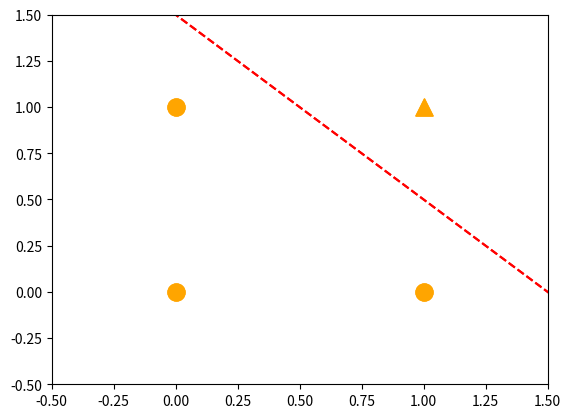

This figure's Python source: (Note: this script raises an exception after producing the figure.)
# AND 게이트 #가중치 만들기
import numpy as np
import matplotlib.pyplot as plt

def AND(a, b):
  input = np.array([a,b])

  #가중치 설정
  weights = np.array([0.4,0.4])
  bias = -0.6

  #출력값
  value = np.sum(input * weights) + bias


#---> 이렇게 하면 뉴럴 한 개의 프로그램을 짠 것!!

  #반환값
  if value <= 0:
    return 0
  else:
    return 1

print(AND(0,0))
print(AND(0,1))
print(AND(1,0))
print(AND(1,1))

x1 = np.arange(-2,2, 0.01)
x2 = np.arange(-2,2, 0.01)
bias = -0.6

y = (-0.4 * x1 - bias) / 0.4

plt.plot(x1, y, 'r--')
plt.scatter(0,0, color='orange', marker='o', s=150)
plt.scatter(0,1, color='orange', marker='o', s=150)
plt.scatter(1,0, color='orange', marker='o', s=150)
plt.scatter(1,1, color='orange', marker='^', s=150)

# 선 안쪽은 모두 0, 바깥쪽은 1

x1 = np.arange(-2,2, 0.01)
x2 = np.arange(-2,2, 0.01)
bias = -0.6

y = (-0.4 * x1 - bias) / 0.4

plt.plot(x1, y, 'r--')
plt.scatter(0,0, color='orange', marker='o', s=150)
plt.scatter(0,1, color='orange', marker='o', s=150)
plt.scatter(1,0, color='orange', marker='o', s=150)
plt.scatter(1,1, color='orange', marker='^', s=150)


plt.xlim(-0.5,1.5)
plt.ylim(-0.5,1.5)
plt.grid()

# OR 게이트 #가중치 만들기

def OR(a, b):
  input = np.array([a,b])

  #가중치 설정
  weights = np.array([0.4,0.4])
  bias = -0.3

  #출력값
  value = np.sum(input * weights) + bias


#---> 이렇게 하면 뉴럴 한 개의 프로그램을 짠 것!!

  #반환값
  if value <= 0:
    return 0
  else:
    return 1

print(OR(0,0))
print(OR(0,1))
print(OR(1,0))
print(OR(1,1))

# NAND 게이트 #가중치 만들기

def NAND(a, b):
  input = np.array([a,b])

  #가중치 설정
  weights = np.array([-0.6,-0.6])
  bias = 0.7

  #출력값
  value = np.sum(input * weights) + bias


#---> 이렇게 하면 뉴럴 한 개의 프로그램을 짠 것!!

  #반환값
  if value <= 0:
    return 0
  else:
    return 1

print(NAND(0,0))
print(NAND(0,1))
print(NAND(1,0))
print(NAND(1,1))

def XOR(x1, x2):
  s1 = NAND(x1, x2)
  s2 = OR(x1, x2)
  y = AND(s1, s2)

  return y

print(XOR(0,0))
print(XOR(0,1))
print(XOR(1,0))
print(XOR(1,1))

#Activation Function

#Steop Function (계단 함수)
def step_function(x):
  if x > 0:
    return 1
  else:
    return 0

print(step_function(-3))
print(step_function(5))

# 시그모이드 함수 

def sigmoid(x):
  value = 1 / (1 + np.exp(-x))
  return value

print(sigmoid(3))
print(sigmoid(-3))

plt.grid()
x = np.arange(-5,5,0.01)
y1 = sigmoid(x)
y2 = step_function(x)

plt.plot(x, y1,'r-')